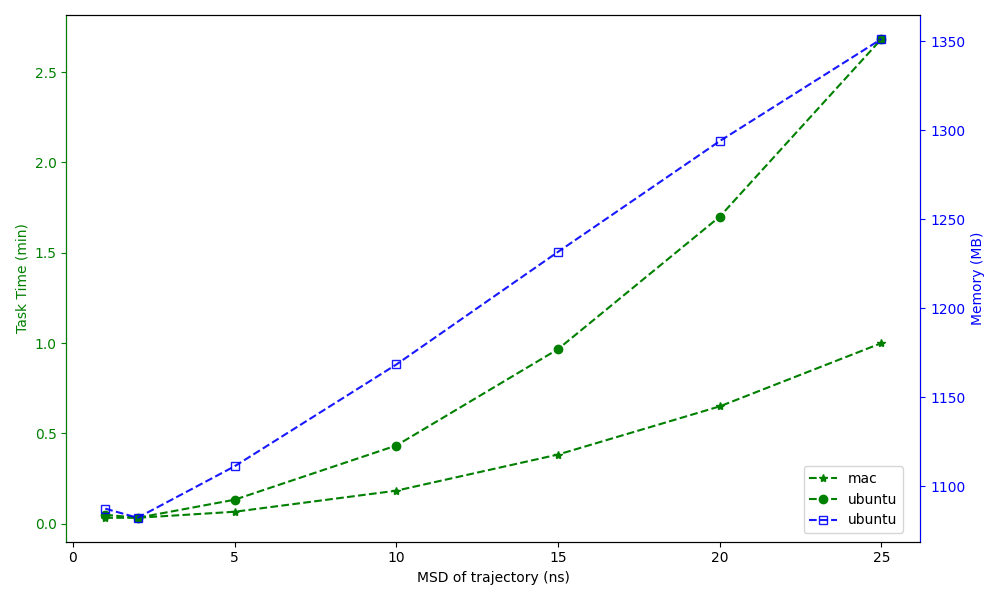

The file beside this chart, header and first rows:
, Task Time (min), Task Time (min), Memory (MB)
, mac, ubuntu, ubuntu
MSD of trajectory (ns), , , 
1, 0.03333, 0.05, 1088
2, 0.03333, 0.03333, 1082
5, 0.06667, 0.1333, 1111
10, 0.1833, 0.4333, 1169
15, 0.3833, 0.9667, 1232
20, 0.65, 1.7, 1294
25, 1.0, 2.683, 1351
